6-way image classification set "processed" from GitHub (Agya-Aboagye-Otchere/CSCI-6379-3D-Printing-Defect-Detection-and-Correction); label vocabulary: bed adhesion, layer shifting, over extrusion, stringing, under extrusion, warping.

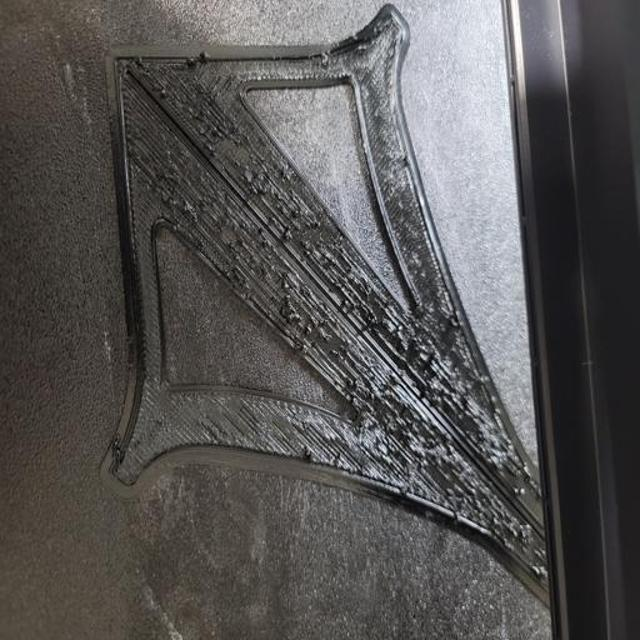
Label: over extrusion

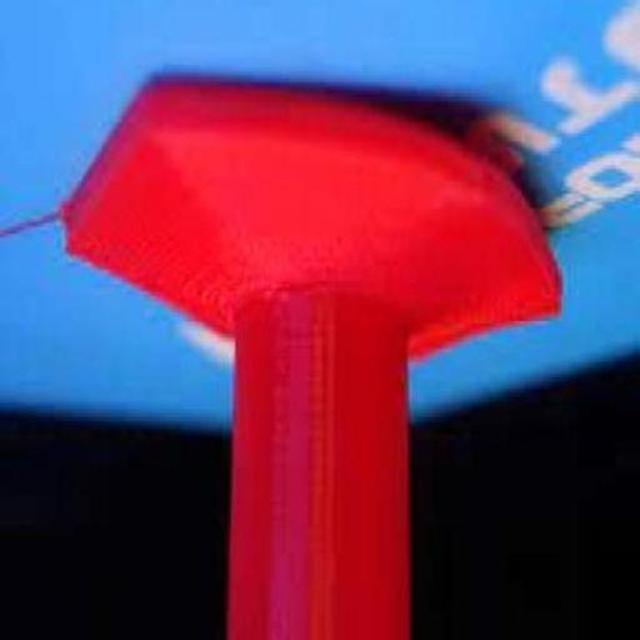
Label: warping

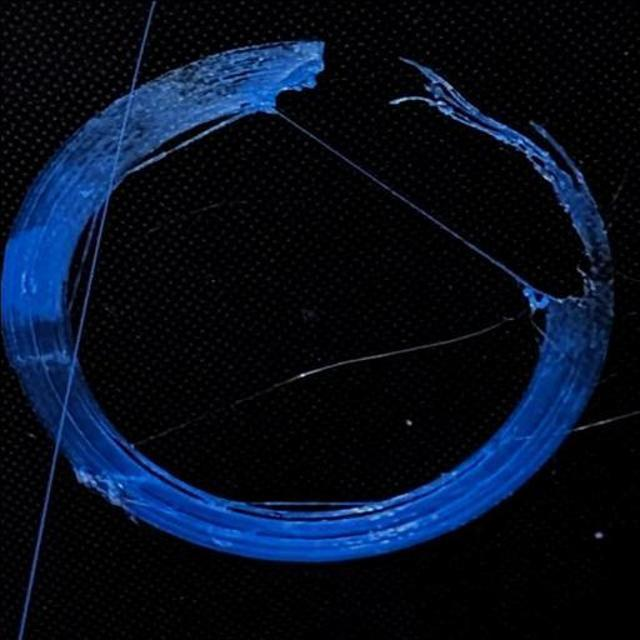
Label: bed adhesion

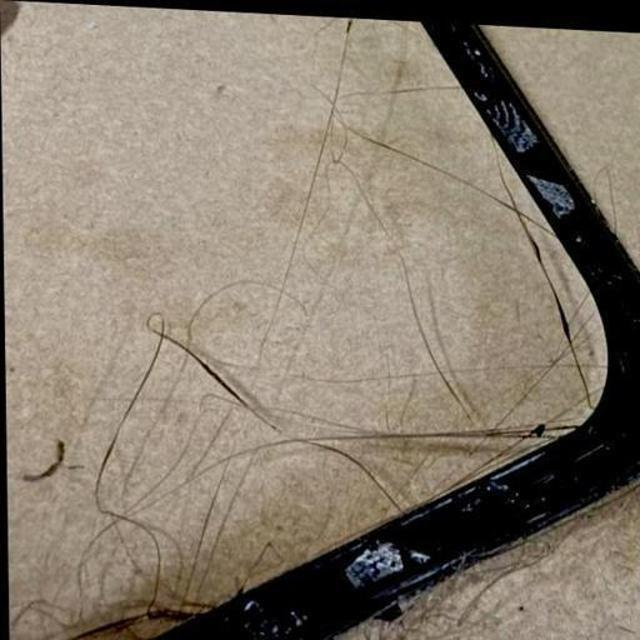
Label: stringing

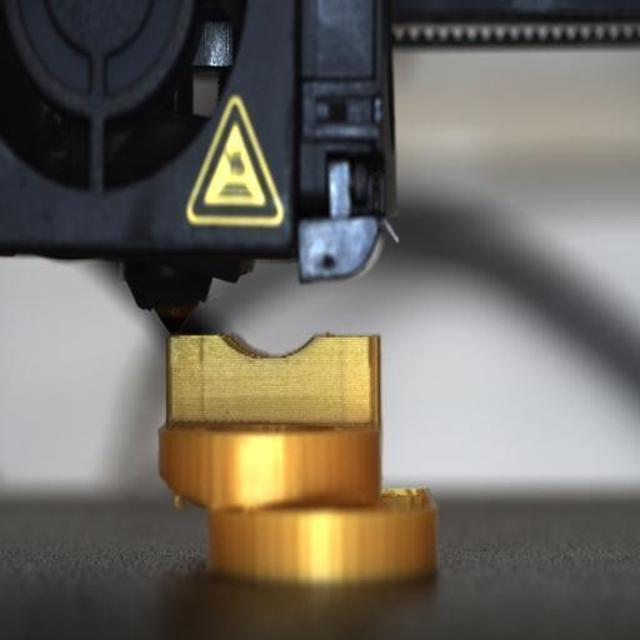
Label: layer shifting

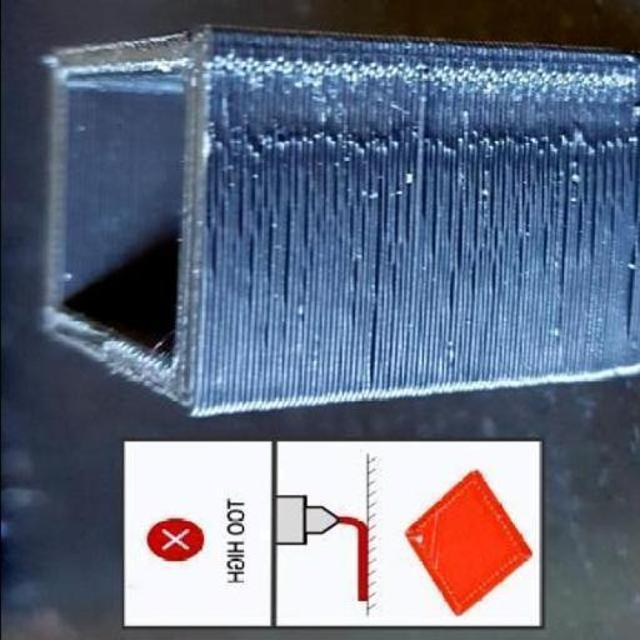
Label: under extrusion
